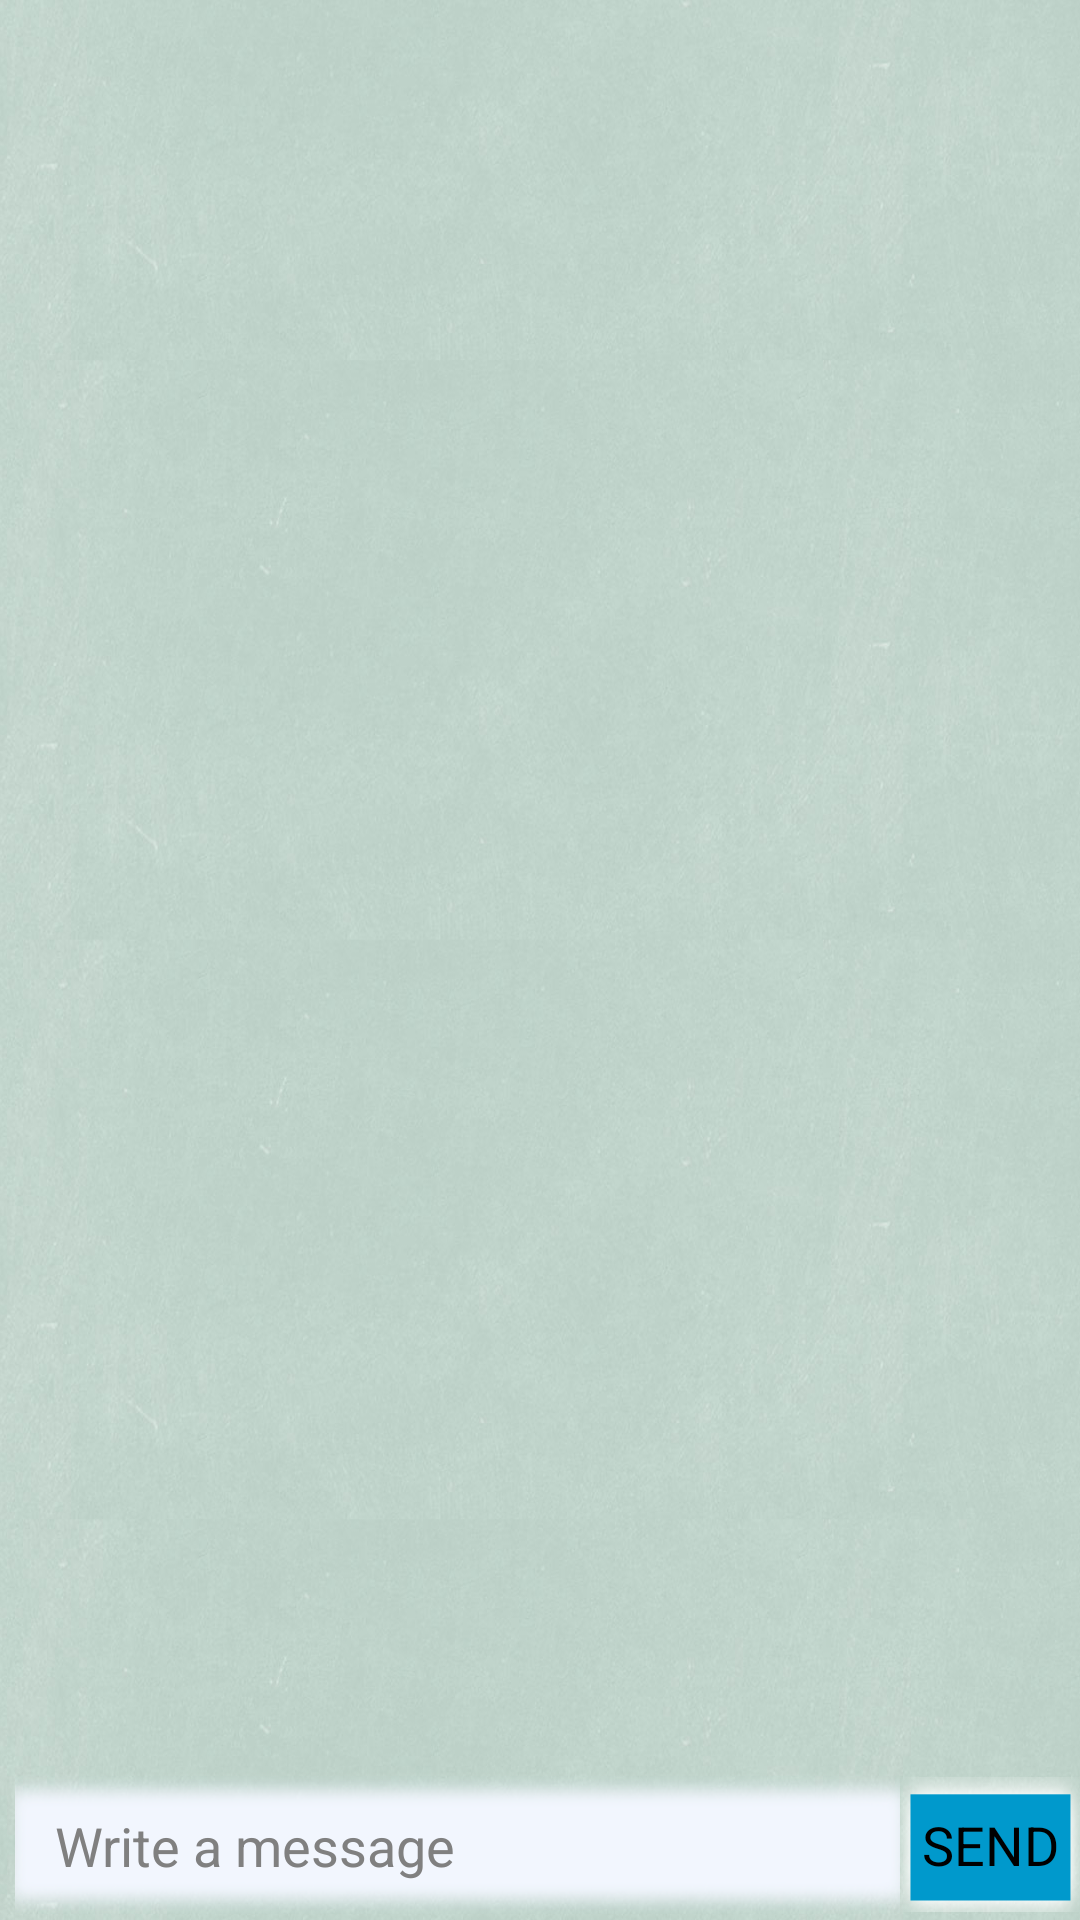

Layout XML and referenced resources for this Android screen:
<!-- AndroidManifest.xml: application theme AppTheme -->
<!-- res/layout/layout_chat.xml -->
<?xml version="1.0" encoding="utf-8" ?>
<RelativeLayout xmlns:android="http://schemas.android.com/apk/res/android"
    android:layout_width="match_parent"
    android:layout_height="match_parent" 
    android:background="@drawable/bg_layout_chat"
    >

    

    <ListView
        android:id="@+id/layout_chat_listview"
        android:layout_width="fill_parent"
        android:layout_height="fill_parent" 
        android:layout_above="@+id/layout_chat_form_input"
        android:divider="@null"
        android:dividerHeight="0dp"
        >
    </ListView>
	<RelativeLayout 
	    android:id="@+id/layout_chat_form_input"
	    android:layout_alignParentBottom="true"
	    android:layout_width="match_parent"
	    android:layout_height="@dimen/layout_chat_heigh_form_input"
	    >
	    <EditText 
	        android:id="@+id/layout_chat_edittext"
	        android:layout_width="match_parent"
	        android:layout_height="match_parent"
	        android:layout_centerVertical="true"
	        android:layout_marginLeft="5dp"
	        android:textSize="@dimen/item_chat_textsize"
	        android:hint="@string/layout_chat_hint_edtext"
	        android:layout_toLeftOf="@+id/layout_chat_btSend"
	        android:background="@drawable/bg_edtext"
	        />
	    <Button 
	        android:id="@+id/layout_chat_btSend"
	        android:layout_width="@dimen/item_chat_size_img"
	        android:layout_height="@dimen/layout_chat_heigh_edittext"
	        android:text="@string/layout_chat_btSend"
	        android:layout_alignParentRight="true"
	        android:layout_centerVertical="true"
	        android:background="@drawable/bt_send_selecter"
	        />
	</RelativeLayout>
</RelativeLayout>
<!-- resources referenced by this layout -->
<resources>
  <dimen name="item_chat_size_img">60dp</dimen>
  <dimen name="item_chat_textsize">18sp</dimen>
  <dimen name="layout_chat_heigh_edittext">45dp</dimen>
  <dimen name="layout_chat_heigh_form_input">50dp</dimen>
  <!-- drawable bg_layout_chat: png bitmap (drawable-hdpi, 816045 bytes) -->
  <!-- drawable bt_send_selecter (drawable) -->
  <?xml version="1.0" encoding="utf-8"?>
  <selector xmlns:android="http://schemas.android.com/apk/res/android" >
      <item android:drawable="@drawable/bg_btsend_clicked" android:state_pressed="true"></item>
      <item android:drawable="@drawable/bg_btsend"></item>
  
  </selector>
  <string name="layout_chat_btSend">SEND</string>
  <string name="layout_chat_hint_edtext">Write a message</string>
  <style name="AppTheme" parent="AppBaseTheme">
          
      </style>
  <!-- drawable bg_btsend_clicked: png bitmap (drawable-hdpi, 6390 bytes) -->
  <!-- drawable bg_btsend: png bitmap (drawable-hdpi, 4302 bytes) -->
  <style name="AppBaseTheme" parent="android:Theme.Light">
          
      </style>
</resources>
